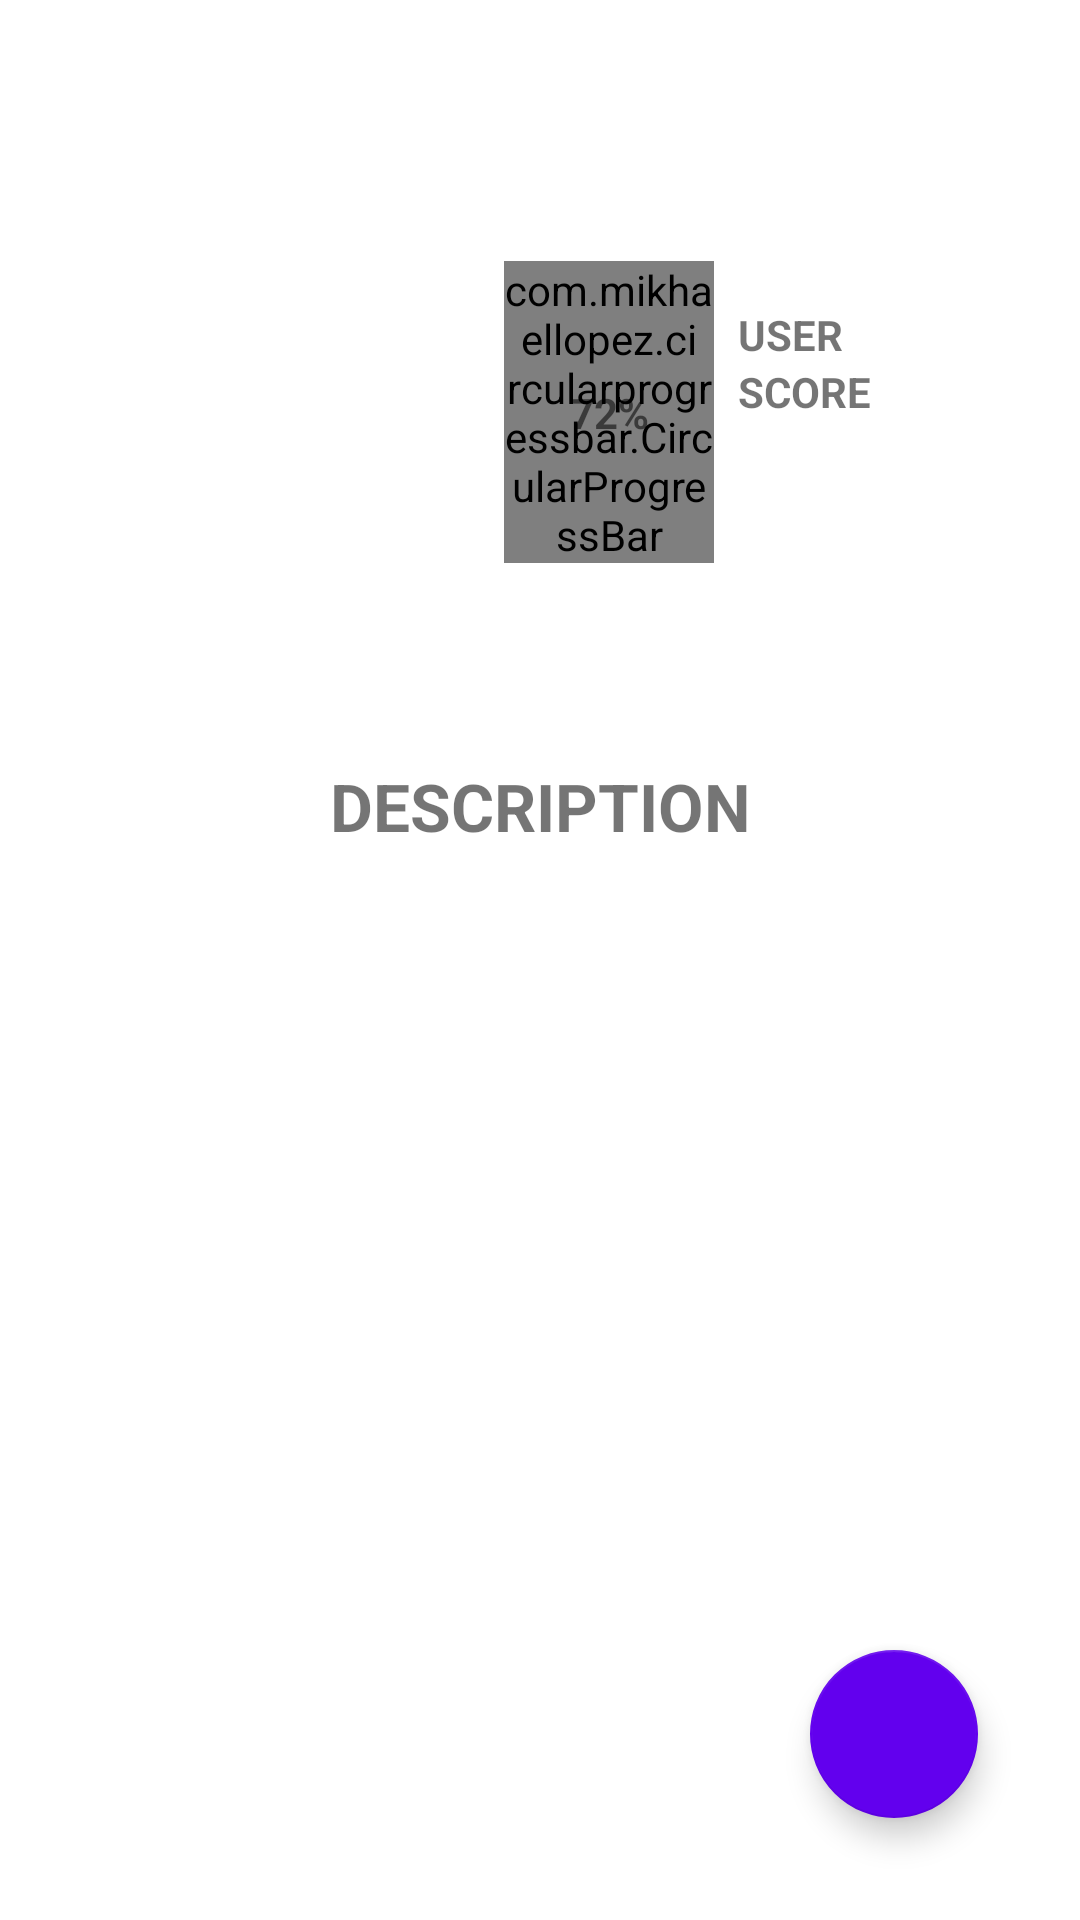

Write the Android layout XML for this screen, with the resource values it uses.
<!-- AndroidManifest.xml: application theme Theme.MovieCatalogue -->
<!-- res/layout/activity_detail.xml -->
<?xml version="1.0" encoding="utf-8"?>
<androidx.constraintlayout.widget.ConstraintLayout xmlns:android="http://schemas.android.com/apk/res/android"
    xmlns:app="http://schemas.android.com/apk/res-auto"
    xmlns:tools="http://schemas.android.com/tools"
    android:layout_width="match_parent"
    android:layout_height="match_parent"
    android:layout_marginTop="1dp"
    android:padding="10dp"
    tools:context=".ui.detail.DetailActivity">

    <ImageView
        android:id="@+id/img_detail"
        android:layout_width="150dp"
        android:layout_height="220dp"
        android:layout_marginTop="8dp"
        app:layout_constraintStart_toStartOf="parent"
        app:layout_constraintTop_toTopOf="parent"
        tools:src="@drawable/poster_arrow"
        android:contentDescription="@string/poster" />

    <TextView
        android:id="@+id/tv_title_detail"
        android:layout_width="wrap_content"
        android:layout_height="wrap_content"
        android:layout_marginStart="8dp"
        android:layout_marginTop="8dp"
        android:textSize="20sp"
        android:textStyle="bold"
        app:layout_constraintStart_toEndOf="@+id/img_detail"
        app:layout_constraintTop_toTopOf="parent"
        tools:text="How to Train Your Dragon" />

    <TextView
        android:id="@+id/tv_date_detail"
        android:layout_width="wrap_content"
        android:layout_height="wrap_content"
        android:layout_marginStart="8dp"
        android:layout_marginTop="8dp"
        android:textStyle="italic"
        app:layout_constraintStart_toEndOf="@+id/img_detail"
        app:layout_constraintTop_toBottomOf="@+id/tv_title_detail"
        tools:text="12 Januari 2019" />

    <com.mikhaellopez.circularprogressbar.CircularProgressBar
        android:id="@+id/circularProgressBar"
        android:layout_width="70dp"
        android:layout_height="wrap_content"
        android:layout_marginStart="8dp"
        app:cpb_background_progressbar_color="#95a5a6"
        app:cpb_background_progressbar_width="5dp"
        app:cpb_progress_direction="to_right"
        app:cpb_progressbar_color="#b6bbd8"
        app:cpb_progressbar_width="10dp"
        app:cpb_round_border="false"
        android:layout_marginTop="15dp"
        app:layout_constraintStart_toEndOf="@+id/img_detail"
        app:layout_constraintTop_toBottomOf="@+id/tv_date_detail" />

    <TextView
        android:id="@+id/tv_userscore_detail"
        android:layout_width="wrap_content"
        android:layout_height="wrap_content"
        android:text="@string/_72"
        android:textStyle="bold"
        app:layout_constraintBottom_toBottomOf="@+id/circularProgressBar"
        app:layout_constraintEnd_toEndOf="@+id/circularProgressBar"
        app:layout_constraintStart_toStartOf="@+id/circularProgressBar"
        app:layout_constraintTop_toTopOf="@+id/circularProgressBar" />

    <TextView
        android:id="@+id/textView5"
        android:layout_width="wrap_content"
        android:layout_height="wrap_content"
        android:layout_marginStart="8dp"
        android:text="@string/user"
        android:textStyle="bold"
        android:layout_marginTop="15dp"
        app:layout_constraintStart_toEndOf="@+id/circularProgressBar"
        app:layout_constraintTop_toTopOf="@+id/circularProgressBar" />

    <TextView
        android:layout_width="wrap_content"
        android:layout_height="wrap_content"
        android:layout_marginStart="8dp"
        android:text="@string/score"
        android:textStyle="bold"
        app:layout_constraintStart_toEndOf="@+id/circularProgressBar"
        app:layout_constraintTop_toBottomOf="@+id/textView5" />

    <TextView
        android:id="@+id/textView6"
        android:layout_width="wrap_content"
        android:layout_height="wrap_content"
        android:layout_marginTop="16dp"
        android:text="@string/description"
        android:textSize="22sp"
        android:textStyle="bold"
        app:layout_constraintEnd_toEndOf="parent"
        app:layout_constraintStart_toStartOf="parent"
        app:layout_constraintTop_toBottomOf="@+id/img_detail" />

    <TextView
        android:id="@+id/tv_description_detail"
        android:layout_width="match_parent"
        android:layout_height="wrap_content"
        android:layout_marginTop="8dp"
        android:padding="8dp"
        android:lineSpacingExtra="8dp"
        app:layout_constraintEnd_toEndOf="parent"
        app:layout_constraintStart_toStartOf="parent"
        app:layout_constraintTop_toBottomOf="@+id/textView6"
        tools:text="@string/dummy_desc" />

    <ProgressBar
        android:id="@+id/detail_progress"
        android:layout_width="wrap_content"
        android:layout_height="wrap_content"
        app:layout_constraintBottom_toBottomOf="parent"
        app:layout_constraintEnd_toEndOf="parent"
        app:layout_constraintStart_toStartOf="parent"
        app:layout_constraintTop_toTopOf="parent" />

    <com.google.android.material.floatingactionbutton.FloatingActionButton
        android:id="@+id/floating_favorite"
        android:layout_width="wrap_content"
        android:layout_height="wrap_content"
        android:layout_marginEnd="24dp"
        android:layout_marginBottom="24dp"
        android:clickable="true"
        android:focusable="true"
        android:contentDescription="@string/tombol_favorite"
        app:layout_constraintBottom_toBottomOf="parent"
        app:layout_constraintEnd_toEndOf="parent"
        app:srcCompat="@drawable/heart_black_2" />

</androidx.constraintlayout.widget.ConstraintLayout>
<!-- resources referenced by this layout -->
<resources>
  <string name="_72">72%</string>
  <string name="description">DESCRIPTION</string>
  <string name="dummy_desc">Ketika Hiccup memenuhi mimpinya untuk menciptakan utopia naga yang damai, penemuan Toothless \'dari pasangan yang tak teruji dan sukar ditangkap membuat Night Fury menjauh. Ketika bahaya meningkat di rumah dan pemerintahan Hiccup sebagai kepala desa diuji, baik naga dan pengendara harus membuat keputusan yang mustahil untuk menyelamatkan jenis mereka.</string>
  <string name="poster">Poster</string>
  <string name="score">SCORE</string>
  <string name="user">USER</string>
  <style name="Theme.MovieCatalogue" parent="Theme.MaterialComponents.DayNight.DarkActionBar">
          
          <item name="colorPrimary">#77728D</item>
          <item name="colorPrimaryVariant">#5C576E</item>
          <item name="colorOnPrimary">#03DAC5</item>
          
          <item name="colorSecondary">#6200EE</item>
          <item name="colorSecondaryVariant">#3700B3</item>
          <item name="colorOnSecondary">#03DAC5</item>
          
          <item name="android:statusBarColor" tools:targetApi="l">?attr/colorPrimaryVariant</item>
          
      </style>
</resources>
